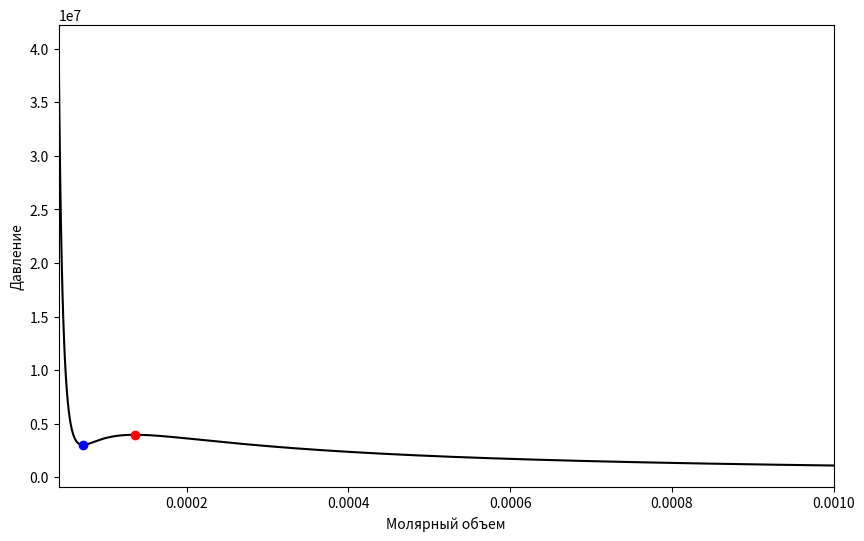

Reproduce this figure in Python.
import numpy as np
import matplotlib.pyplot as plt
a =  0.1382
b = 3.19 * (10 ** (-5))
R = 8.314
temp_celc = -130
temp_klvn = -130 + 273.15
def vanderwal(V,T):
    P = ((R*T) / (V - b)) - (a / (V**2))
    return P
def find_local_extrema(func, V, T):
    P = func(V, T)
    dP = np.diff(P)
    local_maxima_indices = np.where((dP[:-1] > 0) & (dP[1:] < 0))[0] + 1
    local_minima_indices = np.where((dP[:-1] < 0) & (dP[1:] > 0))[0] + 1
    local_maxima = V[local_maxima_indices], P[local_maxima_indices]
    local_minima = V[local_minima_indices], P[local_minima_indices]
    return local_maxima, local_minima
V = np.linspace(b+10**-5, 10**-3, 1000)
fig, ax = plt.subplots(figsize=(10,6))
P = vanderwal(V, float(temp_klvn))
ax.plot(V,P, label = f'{temp_celc}°С', color = 'black')
maxima, minima = find_local_extrema(vanderwal, V, float(temp_klvn))
ax.scatter(maxima[0], maxima[1], color='red', label='Локальные максимумы', zorder = 5)
ax.scatter(minima[0], minima[1], color='blue', label='Локальные минимумы', zorder=5)
ax.set_xlabel('Молярный объем')
ax.set_ylabel('Давление')
ax.set_xlim(b + (10**(-5)), 10 ** (-3))
plt.show()
print(maxima)
print(minima)